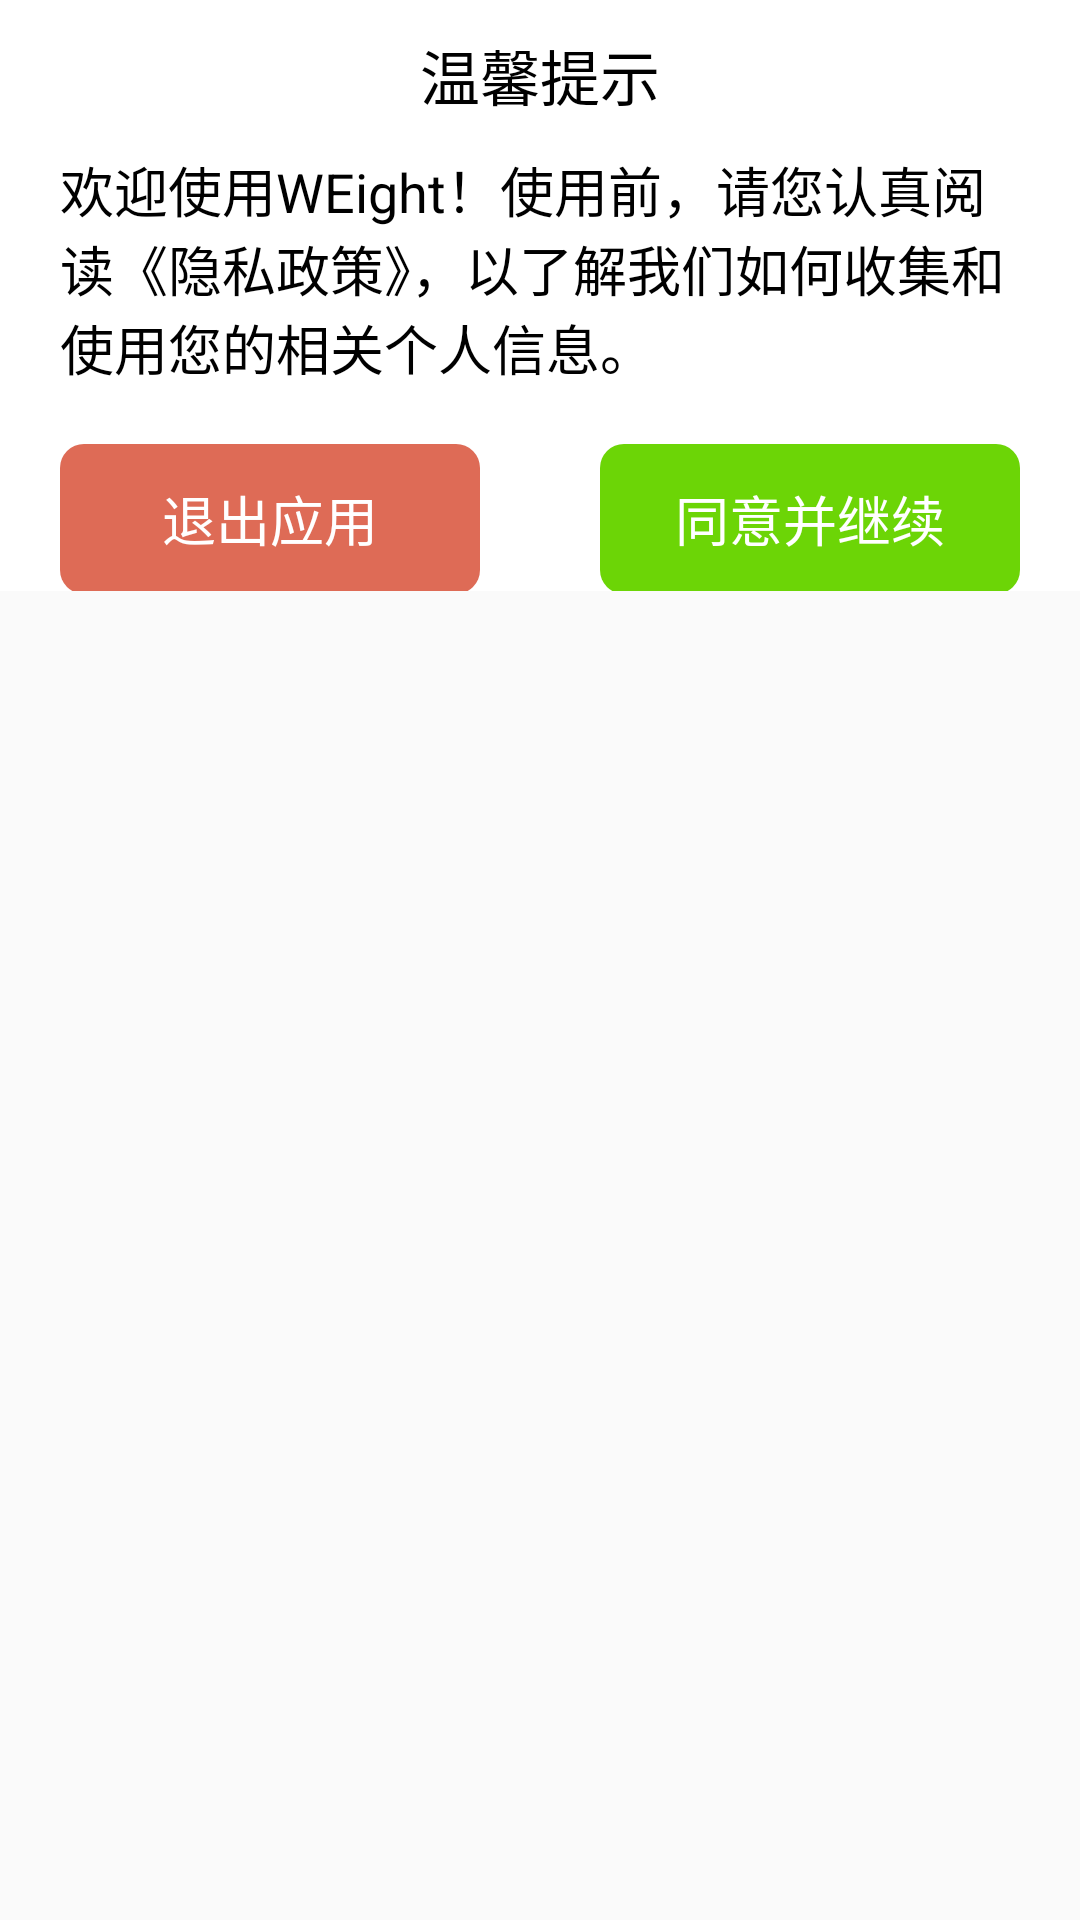

Here is an Android app screen rendered from its layout file. Give the layout XML and the strings, colors and styles it references.
<!-- AndroidManifest.xml: application theme Theme.MyApplication -->
<!-- res/layout/activity_privates_dialog.xml -->
<?xml version="1.0" encoding="utf-8"?>
<LinearLayout xmlns:android="http://schemas.android.com/apk/res/android"
    android:layout_width="match_parent"
    android:layout_height="210dp">

    <LinearLayout
        android:layout_width="match_parent"
        android:layout_height="wrap_content"
        android:background="#fff"
        android:orientation="vertical">

        <TextView
            android:id="@+id/tv_sava_dialog_title"
            android:layout_width="match_parent"
            android:layout_height="50dp"
            android:gravity="center"
            android:text="温馨提示"
            android:textColor="@color/black"
            android:textSize="20sp" />

        <RelativeLayout
            android:layout_width="match_parent"
            android:layout_height="match_parent">

            <LinearLayout
                android:layout_width="match_parent"
                android:layout_height="wrap_content"
                android:orientation="horizontal"
                android:id="@+id/ll_read_priavate"
                android:paddingLeft="20dp"
                android:paddingRight="20dp">

                <TextView
                    android:id="@+id/tv_sava_dialog_message"
                    android:layout_width="wrap_content"
                    android:layout_height="wrap_content"
                    android:text="欢迎使用WEight！使用前，请您认真阅读《隐私政策》，以了解我们如何收集和使用您的相关个人信息。"
                    android:textColor="@color/black"
                    android:layout_marginBottom="18dp"
                    android:textSize="18sp" />
            </LinearLayout>
        </RelativeLayout>

        <LinearLayout
            android:layout_width="match_parent"
            android:layout_height="50dp"
            android:orientation="horizontal"
            >

            <TextView
                android:id="@+id/tv_sava_dialog_cancel"
                android:layout_width="0dp"
                android:layout_height="50dp"
                android:layout_marginTop="1dp"
                android:layout_marginLeft="20dp"
                android:layout_marginRight="20dp"
                android:layout_weight="1"
                android:background="@drawable/drawable_round_edgebutton2"
                android:clickable="true"
                android:foreground="?android:selectableItemBackground"
                android:gravity="center"
                android:text="退出应用"
                android:textColor="@color/white"
                android:textSize="18sp" />


            <TextView
                android:id="@+id/tv_sava_dialog_confirg"
                android:layout_width="0dp"
                android:layout_height="50dp"
                android:layout_marginTop="1dp"
                android:layout_marginLeft="20dp"
                android:layout_marginRight="20dp"
                android:layout_weight="1"
                android:background="@drawable/drawable_round_edgebutton"
                android:clickable="true"
                android:foreground="?android:selectableItemBackground"
                android:gravity="center"
                android:text="同意并继续"
                android:textColor="@color/white"
                android:textSize="18sp" />

        </LinearLayout>
    </LinearLayout>

</LinearLayout>
<!-- resources referenced by this layout -->
<resources>
  <color name="black">#FF000000</color>
  <color name="white">#FFFFFFFF</color>
  <!-- drawable drawable_round_edgebutton (drawable) -->
  <?xml version="1.0" encoding="utf-8"?>
  <shape xmlns:android="http://schemas.android.com/apk/res/android">
  
  
      
      <solid android:color="@color/green1"/>
  
      
      <corners android:radius="8dp"/>
  
  </shape>
  <!-- drawable drawable_round_edgebutton2 (drawable) -->
  <?xml version="1.0" encoding="utf-8"?>
  <shape xmlns:android="http://schemas.android.com/apk/res/android">
  
  
      
      <solid android:color="@color/red1"/>
  
      
      <corners android:radius="8dp"/>
  
  </shape>
  <style name="Theme.MyApplication" parent="Theme.MaterialComponents.DayNight.NoActionBar.Bridge">
          
          <item name="colorPrimary">@color/purple_500</item>
          <item name="colorPrimaryVariant">@color/purple_700</item>
          <item name="colorOnPrimary">@color/white</item>
          
          <item name="colorSecondary">@color/teal_200</item>
          <item name="colorSecondaryVariant">@color/teal_700</item>
          <item name="colorOnSecondary">@color/black</item>
          
          <item name="android:statusBarColor" tools:targetApi="l">@color/black</item>
          
      </style>
  <color name="green1">#6CD506</color>
  <color name="red1">#DE6B56</color>
  <color name="purple_500">#FF6200EE</color>
  <color name="purple_700">#FF3700B3</color>
  <color name="teal_200">#FF03DAC5</color>
  <color name="teal_700">#FF018786</color>
</resources>
